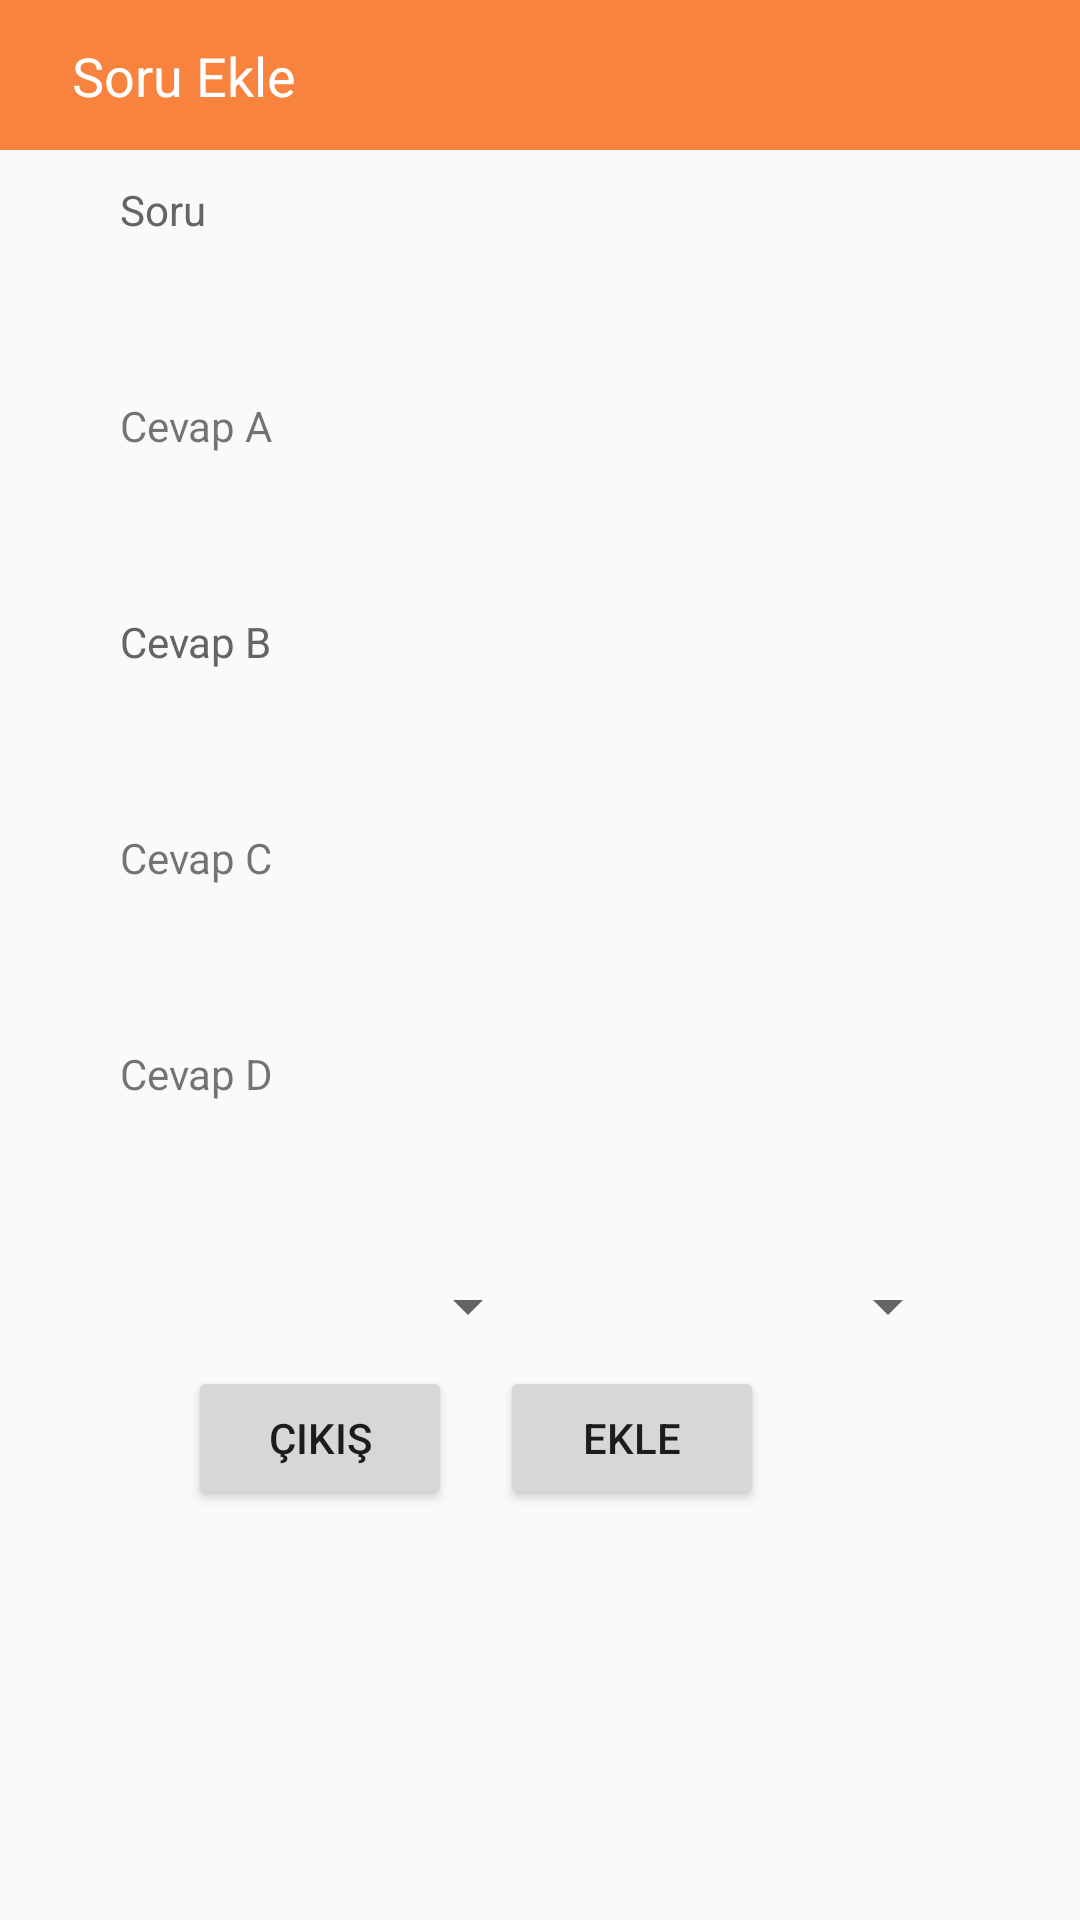

Layout XML and referenced resources for this Android screen:
<!-- AndroidManifest.xml: application theme AppTheme -->
<!-- res/layout/activity_teacher_main.xml -->
<?xml version="1.0" encoding="utf-8"?>
<androidx.constraintlayout.widget.ConstraintLayout xmlns:android="http://schemas.android.com/apk/res/android"
    xmlns:app="http://schemas.android.com/apk/res-auto"
    xmlns:tools="http://schemas.android.com/tools"
    android:layout_width="match_parent"
    android:layout_height="match_parent"

    tools:context=".Screen.Activity.Teacher.MainActivity">

    <androidx.constraintlayout.widget.ConstraintLayout
        android:id="@+id/constraintLayout2"
        android:layout_width="0dp"
        android:layout_height="50dp"
        android:background="@color/colorPrimaryDark"
        app:layout_constraintBottom_toBottomOf="parent"
        app:layout_constraintEnd_toEndOf="parent"
        app:layout_constraintStart_toStartOf="parent"
        app:layout_constraintTop_toTopOf="parent"
        app:layout_constraintVertical_bias="0.0">

        <TextView
            android:id="@+id/textView2"
            android:layout_width="wrap_content"
            android:layout_height="wrap_content"
            android:layout_marginStart="24dp"
            android:text="Soru Ekle"
            android:textColor="@android:color/white"
            android:textSize="18sp"
            app:layout_constraintBottom_toBottomOf="parent"
            app:layout_constraintEnd_toEndOf="parent"
            app:layout_constraintHorizontal_bias="0.0"
            app:layout_constraintStart_toStartOf="parent"
            app:layout_constraintTop_toTopOf="parent" />
    </androidx.constraintlayout.widget.ConstraintLayout>

    <EditText
        android:id="@+id/editTextQuestions"
        android:maxLength="100"
        style="@style/addSentenceEdittext"
        android:layout_width="match_parent"
        android:layout_height="40dp"
        android:layout_marginStart="40dp"
        android:layout_marginEnd="40dp"
        android:layout_marginBottom="8dp"
        android:ems="10"
        android:inputType="textPersonName"
        android:textColor="#000"

        app:layout_constraintBottom_toBottomOf="parent"
        app:layout_constraintEnd_toEndOf="parent"
        app:layout_constraintStart_toStartOf="parent"
        app:layout_constraintTop_toBottomOf="@+id/constraintLayout2"
        app:layout_constraintVertical_bias="0.060000002" />

    <TextView
        android:id="@+id/textViewQuestion"

        android:layout_width="wrap_content"
        android:layout_height="wrap_content"
        android:layout_marginBottom="8dp"
        android:text="Soru"
        android:textColor="#666363"
        app:layout_constraintBottom_toTopOf="@+id/editTextQuestions"
        app:layout_constraintEnd_toEndOf="@+id/editTextQuestions"
        app:layout_constraintHorizontal_bias="0.0"
        app:layout_constraintStart_toStartOf="@+id/editTextQuestions" />

    <EditText
        android:id="@+id/editTextAnswerB"
        android:layout_width="0dp"
        android:layout_height="40dp"
        style="@style/addSentenceEdittext"
        android:textColor="#000"
        android:layout_marginTop="32dp"
        android:maxLength="50"
        android:ems="10"
        android:inputType="textPersonName"
        app:layout_constraintEnd_toEndOf="@+id/editTextAnswerA"
        app:layout_constraintStart_toStartOf="@+id/editTextAnswerA"
        app:layout_constraintTop_toBottomOf="@+id/editTextAnswerA" />

    <TextView
        android:id="@+id/textView23"

        android:layout_width="wrap_content"
        android:layout_height="wrap_content"
        android:layout_marginBottom="8dp"
        android:text="Cevap B"
        android:textColor="#666363"
        app:layout_constraintBottom_toTopOf="@+id/editTextAnswerB"
        app:layout_constraintEnd_toEndOf="@+id/editTextAnswerB"
        app:layout_constraintHorizontal_bias="0.0"
        app:layout_constraintStart_toStartOf="@+id/editTextAnswerB" />

    <EditText
        android:id="@+id/editTextAnswerA"
        android:layout_width="0dp"
        android:layout_height="40dp"
        android:layout_marginTop="32dp"
        android:ems="10"
        android:maxLength="50"
        android:textColor="#000"
        android:inputType="textPersonName"
        style="@style/addSentenceEdittext"
        android:background="@drawable/et_bg"
        app:layout_constraintEnd_toEndOf="@+id/editTextQuestions"
        app:layout_constraintStart_toStartOf="@+id/editTextQuestions"
        app:layout_constraintTop_toBottomOf="@+id/editTextQuestions" />

    <TextView
        android:id="@+id/textView7"
        android:layout_width="wrap_content"
        android:layout_height="wrap_content"
        android:layout_marginBottom="8dp"
        android:text="Cevap A"
        app:layout_constraintBottom_toTopOf="@+id/editTextAnswerA"
        app:layout_constraintEnd_toEndOf="@+id/editTextAnswerA"
        app:layout_constraintHorizontal_bias="0.0"
        app:layout_constraintStart_toStartOf="@+id/editTextAnswerA" />

    <EditText
        android:id="@+id/editTextAnswerc"
        android:layout_width="0dp"
        android:layout_height="40dp"
        android:layout_marginTop="32dp"
        android:ems="10"
        android:maxLength="50"
        android:inputType="textPersonName"
        style="@style/addSentenceEdittext"
        app:layout_constraintEnd_toEndOf="@+id/editTextAnswerB"
        app:layout_constraintStart_toStartOf="@+id/editTextAnswerB"
        app:layout_constraintTop_toBottomOf="@+id/editTextAnswerB" />

    <TextView
        android:id="@+id/textView10"
        android:layout_width="wrap_content"
        android:layout_height="wrap_content"
        android:layout_marginBottom="8dp"
        android:text="Cevap C"

        app:layout_constraintBottom_toTopOf="@+id/editTextAnswerc"
        app:layout_constraintEnd_toEndOf="@+id/editTextAnswerc"
        app:layout_constraintHorizontal_bias="0.0"
        app:layout_constraintStart_toStartOf="@+id/editTextAnswerc" />

    <EditText
        android:id="@+id/editTextAnswerD"
        android:layout_width="0dp"
        android:layout_height="40dp"
        android:layout_marginTop="32dp"
        android:ems="10"
        android:maxLength="50"
        style="@style/addSentenceEdittext"
        android:inputType="textPersonName"
        app:layout_constraintEnd_toEndOf="@+id/editTextAnswerc"
        app:layout_constraintStart_toStartOf="@+id/editTextAnswerc"
        app:layout_constraintTop_toBottomOf="@+id/editTextAnswerc" />

    <TextView
        android:id="@+id/textView11"
        android:layout_width="wrap_content"
        android:layout_height="wrap_content"
        android:layout_marginBottom="8dp"
        android:text="Cevap D"

        app:layout_constraintBottom_toTopOf="@+id/editTextAnswerD"
        app:layout_constraintEnd_toEndOf="@+id/editTextAnswerD"
        app:layout_constraintHorizontal_bias="0.0"
        app:layout_constraintStart_toStartOf="@+id/editTextAnswerD" />

    <LinearLayout
        android:id="@+id/linearLayout2"
        android:layout_width="0dp"
        android:layout_height="wrap_content"

        android:layout_marginTop="8dp"
        android:orientation="horizontal"
        app:layout_constraintEnd_toEndOf="@+id/editTextAnswerD"
        app:layout_constraintStart_toStartOf="@+id/editTextAnswerD"
        app:layout_constraintTop_toBottomOf="@+id/editTextAnswerD">

        <Spinner
            android:id="@+id/spinnerCorrectAnswer"
            android:layout_width="match_parent"
            android:layout_height="wrap_content"
            android:layout_weight="1" />

        <Spinner
            android:id="@+id/spinnerCategory"
            android:layout_width="match_parent"
            android:layout_height="wrap_content"
            android:layout_weight="1" />
    </LinearLayout>

    <Button
        android:id="@+id/buttonAddQuestions"
        android:layout_width="wrap_content"
        android:layout_height="wrap_content"
        android:layout_marginTop="8dp"
        android:text="Ekle"
        app:layout_constraintEnd_toEndOf="@+id/linearLayout2"
        app:layout_constraintHorizontal_bias="0.66"
        app:layout_constraintStart_toStartOf="@+id/linearLayout2"
        app:layout_constraintTop_toBottomOf="@+id/linearLayout2" />

    <Button
        android:id="@+id/buttonExit"
        android:layout_width="wrap_content"
        android:layout_height="wrap_content"
        android:layout_marginEnd="16dp"
        android:text="Çıkış"
        app:layout_constraintBottom_toBottomOf="@+id/buttonAddQuestions"
        app:layout_constraintEnd_toStartOf="@+id/buttonAddQuestions"
        app:layout_constraintTop_toBottomOf="@+id/linearLayout2"
        app:layout_constraintVertical_bias="1.0" />


</androidx.constraintlayout.widget.ConstraintLayout>
<!-- resources referenced by this layout -->
<resources>
  <color name="colorPrimaryDark">#f8833e</color>
  <style name="addSentenceEdittext">
          <item name="android:layout_marginTop">5dp</item>
          <item name="android:fontFamily">sans-serif-light</item>
          <item name="android:paddingRight">15dp</item>
          <item name="android:paddingLeft">15dp</item>
          <item name="android:textColor">#000</item>
          <item name="android:background">@drawable/et_bg</item>
          <item name="android:textSize">15dp</item>
      </style>
  <style name="AppTheme" parent="Theme.AppCompat.Light.DarkActionBar">
          
          <item name="colorPrimary">@color/colorPrimary</item>
          <item name="colorPrimaryDark">@color/colorPrimaryDark</item>
          <item name="colorAccent">@color/colorAccent</item>
      </style>
  <color name="colorPrimary">#f8833e</color>
  <color name="colorAccent">#D81B60</color>
</resources>
